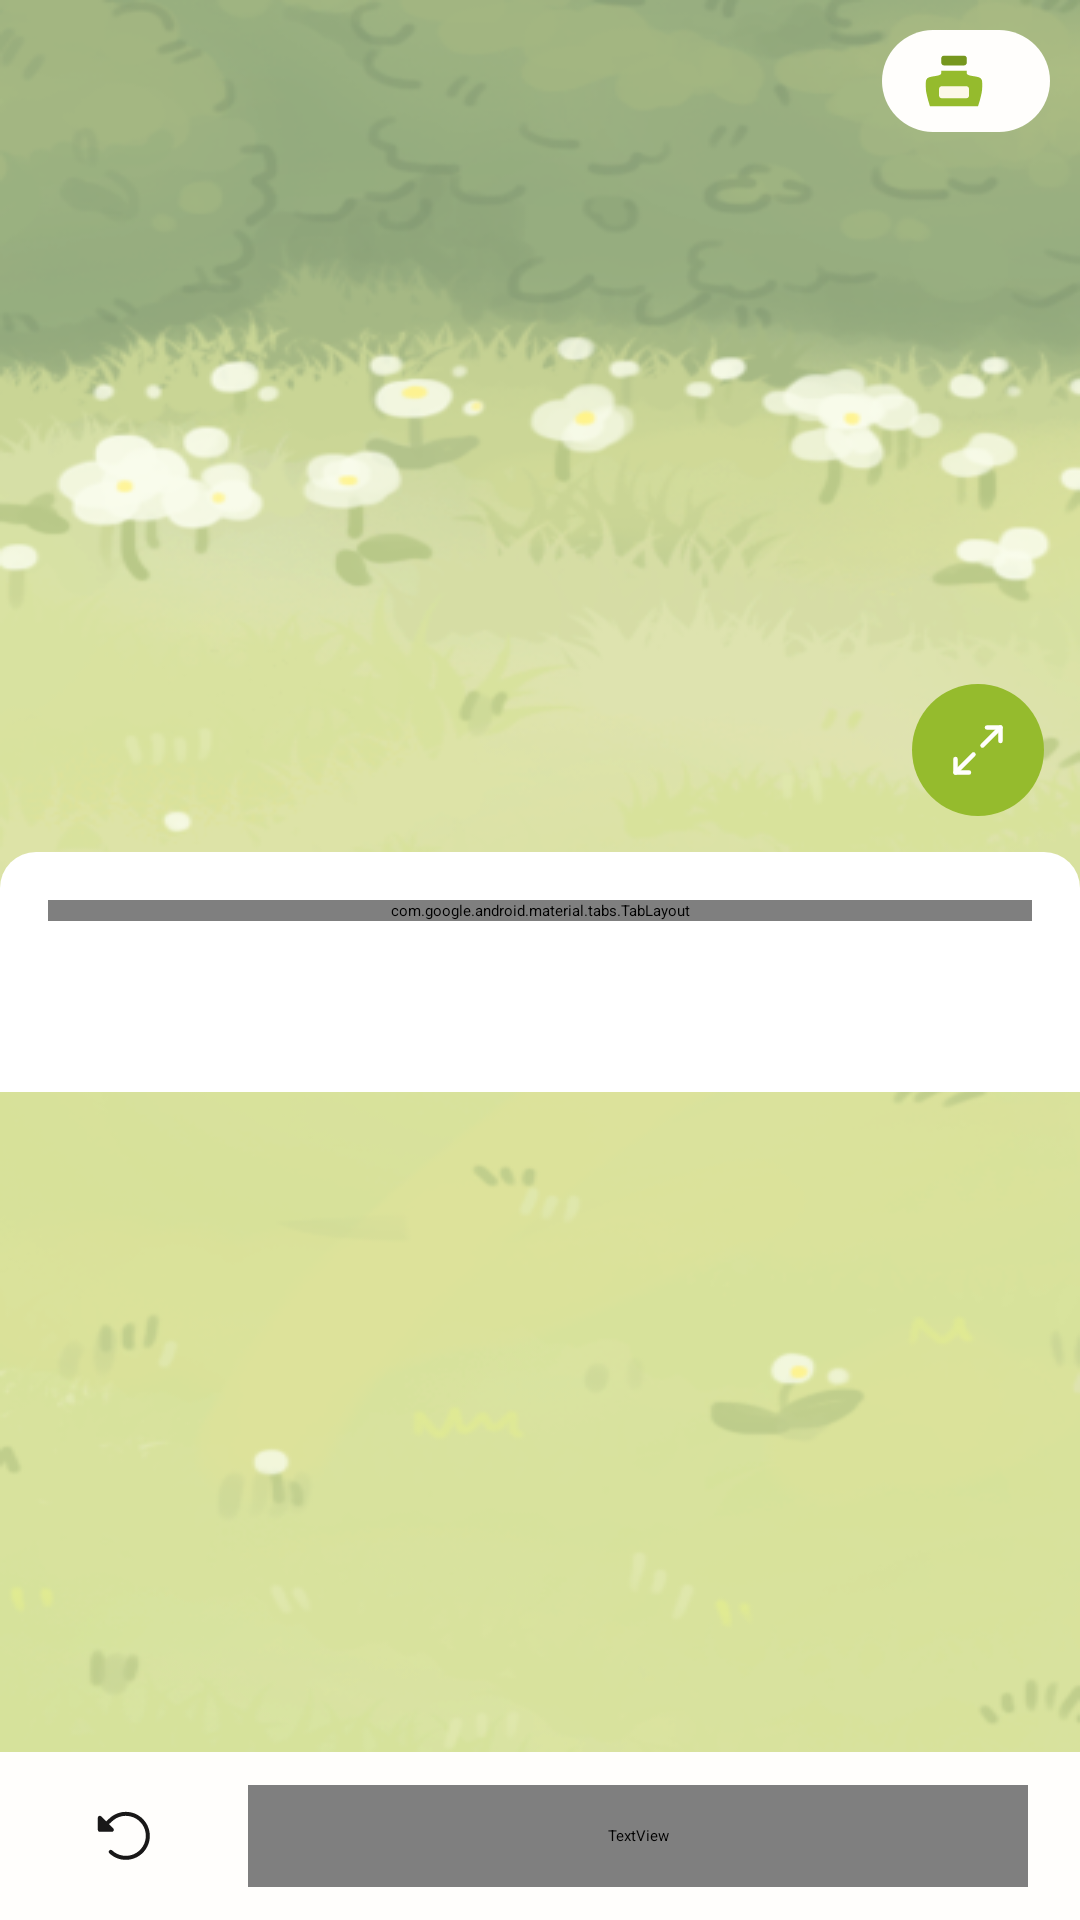

This screen was rendered from an Android layout file. Write that file and the resources it references.
<!-- AndroidManifest.xml: application theme Theme.Egobook_frontent -->
<!-- res/layout/fragment_store.xml -->
<?xml version="1.0" encoding="utf-8"?>
<androidx.constraintlayout.widget.ConstraintLayout xmlns:android="http://schemas.android.com/apk/res/android"
    android:layout_width="match_parent"
    android:layout_height="match_parent"
    xmlns:app="http://schemas.android.com/apk/res-auto"
    android:background="@color/layer_white">
    
    <ImageView
        android:id="@+id/iv_store_default_background"
        android:layout_width="0dp"
        android:layout_height="0dp"
        app:layout_constraintTop_toTopOf="parent"
        app:layout_constraintStart_toStartOf="parent"
        android:scaleType="fitXY"
        app:layout_constraintEnd_toEndOf="parent"
        android:src="@drawable/default_background"
        app:layout_constraintBottom_toBottomOf="@id/vp2_store_collection_container" />

    <ImageView
        android:id="@+id/iv_store_background"
        android:layout_width="0dp"
        android:layout_height="0dp"
        app:layout_constraintTop_toTopOf="parent"
        app:layout_constraintStart_toStartOf="parent"
        android:scaleType="fitXY"
        app:layout_constraintEnd_toEndOf="parent"
        android:src="@drawable/default_background"
        app:layout_constraintBottom_toBottomOf="@id/vp2_store_collection_container" />


    <ImageView
        android:id="@+id/iv_back"
        android:layout_width="24dp"
        android:layout_height="24dp"
        android:src="@drawable/left_icon"
        app:layout_constraintTop_toTopOf="parent"
        app:layout_constraintStart_toStartOf="parent"
        android:layout_marginStart="10dp"
        android:layout_marginTop="10dp" />

    <LinearLayout
        android:id="@+id/ink_layout"
        android:layout_width="wrap_content"
        android:layout_height="34dp"
        android:layout_marginStart="9dp"
        android:background="@drawable/layer_white_circle"
        android:gravity="center"
        app:layout_constraintTop_toTopOf="@id/iv_back"
        app:layout_constraintEnd_toEndOf="parent"
        android:layout_marginEnd="10dp" >

        <ImageView
            android:layout_width="24dp"
            android:layout_height="24dp"
            android:layout_marginStart="12dp"
            android:src="@drawable/ink_icon" />

        <TextView
            android:id="@+id/tv_ink"
            android:layout_width="wrap_content"
            android:layout_height="wrap_content"
            android:layout_gravity="center"
            android:layout_marginStart="4dp"
            android:layout_marginEnd="16dp"
            android:textColor="@color/neutral"
            android:textSize="12dp" />
    </LinearLayout>

    <ImageView
        android:id="@+id/iv_store_turtle"
        android:layout_width="283dp"
        android:layout_height="183dp"
        android:layout_marginBottom="@dimen/store_turtle_collapsed_bottom_margin"
        android:scaleType="fitXY"
        android:src="@drawable/default_turtle"
        android:visibility="invisible"
        app:layout_constraintEnd_toEndOf="parent"
        app:layout_constraintStart_toStartOf="parent"
        app:layout_constraintBottom_toTopOf="@id/iv_tab_layout_background" />

    <ImageView
        android:id="@+id/iv_store_turtle_back"
        android:layout_width="283dp"
        android:layout_height="183dp"
        android:scaleType="fitXY"
        app:layout_constraintTop_toTopOf="@+id/iv_store_turtle"
        app:layout_constraintBottom_toBottomOf="@+id/iv_store_turtle"
        app:layout_constraintEnd_toEndOf="@+id/iv_store_turtle"
        app:layout_constraintStart_toStartOf="@+id/iv_store_turtle" />

    <ImageView
        android:id="@+id/iv_store_turtle_skin"
        android:layout_width="283dp"
        android:layout_height="183dp"
        android:scaleType="fitXY"
        app:layout_constraintTop_toTopOf="@+id/iv_store_turtle"
        app:layout_constraintBottom_toBottomOf="@+id/iv_store_turtle"
        app:layout_constraintEnd_toEndOf="@+id/iv_store_turtle"
        app:layout_constraintStart_toStartOf="@+id/iv_store_turtle" />

    <ImageView
        android:id="@+id/iv_store_turtle_deco1"
        android:layout_width="283dp"
        android:layout_height="183dp"
        android:scaleType="fitXY"
        app:layout_constraintTop_toTopOf="@+id/iv_store_turtle"
        app:layout_constraintBottom_toBottomOf="@+id/iv_store_turtle"
        app:layout_constraintEnd_toEndOf="@+id/iv_store_turtle"
        app:layout_constraintStart_toStartOf="@+id/iv_store_turtle" />

    <ImageView
        android:id="@+id/iv_store_turtle_deco2"
        android:layout_width="283dp"
        android:layout_height="183dp"
        android:scaleType="fitXY"
        app:layout_constraintTop_toTopOf="@+id/iv_store_turtle"
        app:layout_constraintBottom_toBottomOf="@+id/iv_store_turtle"
        app:layout_constraintEnd_toEndOf="@+id/iv_store_turtle"
        app:layout_constraintStart_toStartOf="@+id/iv_store_turtle" />


    <ImageView
        android:id="@+id/iv_tab_layout_background"
        android:layout_width="match_parent"
        android:layout_height="80dp"
        android:src="@drawable/store_collection_background"
        app:layout_constraintBottom_toTopOf="@id/vp2_store_collection_container"
        app:layout_constraintStart_toStartOf="@id/vp2_store_collection_container"/>

    <View
        android:id="@+id/v_tab_divider"
        android:layout_width="0dp"
        android:layout_height="1dp"
        android:background="@color/neutral_stroke"
        app:layout_constraintStart_toStartOf="@id/tl_tabs"
        app:layout_constraintEnd_toEndOf="@id/tl_tabs"
        app:layout_constraintBottom_toBottomOf="@id/tl_tabs" />

    <com.google.android.material.tabs.TabLayout
        android:id="@+id/tl_tabs"
        android:layout_width="match_parent"
        android:layout_height="wrap_content"
        android:layout_marginTop="16dp"
        android:layout_marginBottom="16dp"
        android:layout_marginStart="16dp"
        android:layout_marginEnd="16dp"
        app:tabPaddingBottom="12dp"
        app:tabPaddingStart="4dp"
        app:tabTextAppearance="@style/StoreTabTextSize"
        app:tabPaddingEnd="4dp"
        app:tabPaddingTop="12dp"
        app:tabMode="fixed"
        app:tabGravity="fill"
        app:tabMaxWidth="66dp"
        app:tabRippleColor="@color/transparent"
        app:tabIndicator="@drawable/store_tab_indicator"
        app:tabIndicatorColor="@null"
        app:tabIndicatorHeight="2dp"
        app:tabIndicatorFullWidth="true"
        app:tabSelectedTextColor="@color/neutral"
        app:tabTextColor="@color/neutral_subtle"
        android:background="@color/transparent"
        app:layout_constraintTop_toTopOf="@id/iv_tab_layout_background"
        app:layout_constraintStart_toStartOf="@id/iv_tab_layout_background" />
    
    <androidx.viewpager2.widget.ViewPager2
        android:id="@+id/vp2_store_collection_container"
        android:layout_width="match_parent"
        android:layout_height="220dp"
        app:layout_constraintBottom_toTopOf="@id/ll_collection_controller"
        app:layout_constraintStart_toStartOf="parent" />
    
    <androidx.constraintlayout.helper.widget.Flow
        android:id="@+id/ll_collection_controller"
        android:layout_width="match_parent"
        android:layout_height="56dp"
        app:constraint_referenced_ids="iv_reset, tv_purchase"
        android:background="@color/layer_white"
        app:layout_constraintBottom_toBottomOf="parent"
        app:layout_constraintStart_toStartOf="parent" />
    
    <ImageView
        android:id="@+id/iv_reset"
        android:layout_width="48dp"
        android:layout_height="48dp"
        android:padding="12dp"
        android:background="?attr/selectableItemBackgroundBorderless"
        android:src="@drawable/reset_icon" />
    
    <TextView
        android:id="@+id/tv_purchase"
        android:layout_width="260dp"
        android:layout_height="34dp"
        android:gravity="center"
        android:textAlignment="center"
        android:background="@drawable/store_purchase_button"
        android:textColor="@color/neutral_contrast"
        android:fontFamily="@font/arita_semibold"
        android:text="구매하기" />

    <ImageView
        android:id="@+id/iv_expand"
        android:layout_width="44dp"
        android:layout_height="44dp"
        android:src="@drawable/arrow_out_icon"
        android:background="@drawable/bg_store_expand_button"
        android:padding="10dp"
        android:layout_marginEnd="12dp"
        android:layout_marginBottom="12dp"
        android:elevation="5dp"
        app:layout_constraintEnd_toEndOf="parent"
        app:layout_constraintBottom_toTopOf="@id/iv_tab_layout_background" />

    <ProgressBar
        android:id="@+id/pb_loading"
        style="@style/LoadingProgressBarStyle"
        android:layout_width="wrap_content"
        android:layout_height="wrap_content"
        android:visibility="gone"
        app:layout_constraintTop_toTopOf="parent"
        app:layout_constraintBottom_toBottomOf="parent"
        app:layout_constraintStart_toStartOf="parent"
        app:layout_constraintEnd_toEndOf="parent"
        android:elevation="10dp" />

    <View
        android:id="@+id/v_loading_overlay"
        android:layout_width="match_parent"
        android:layout_height="match_parent"
        android:background="#80000000"
        android:visibility="gone"
        android:elevation="9dp" />

</androidx.constraintlayout.widget.ConstraintLayout>
<!-- resources referenced by this layout -->
<resources>
  <color name="layer_white">#FFFEFC</color>
  <color name="neutral">#191818</color>
  <color name="neutral_contrast">#FFFEFC</color>
  <color name="neutral_stroke">#DBDBDB</color>
  <color name="neutral_subtle">#969696</color>
  <color name="transparent">#00000000</color>
  <dimen name="store_turtle_collapsed_bottom_margin">24dp</dimen>
  <!-- drawable bg_store_expand_button (drawable) -->
  <?xml version="1.0" encoding="utf-8"?>
  <shape xmlns:android="http://schemas.android.com/apk/res/android"
      android:shape="oval">
      <solid android:color="@color/brand_grass" />
  </shape>
  <!-- drawable ink_icon (drawable) -->
  <vector xmlns:android="http://schemas.android.com/apk/res/android"
      android:width="24dp"
      android:height="24dp"
      android:viewportWidth="24"
      android:viewportHeight="24">
    <group>
      <clip-path
          android:pathData="M0,0h24v24h-24z"/>
      <group>
        <clip-path
            android:pathData="M2.5,3.5h19v17h-19z"/>
        <path
            android:pathData="M21.149,11.415C20.486,10.192 17.166,10.592 16.377,9.715C16.164,9.477 16.227,8.567 16.227,8.567H7.773C7.773,8.567 7.835,9.477 7.623,9.715C6.834,10.592 3.502,10.192 2.851,11.415C1.611,13.711 4.028,20.5 4.028,20.5H19.972C19.972,20.5 22.389,13.711 21.149,11.415Z"
            android:fillColor="#95BB2D"/>
        <path
            android:pathData="M12.006,3.5H8.735C8.183,3.5 7.735,3.948 7.735,4.5V5.826C7.735,6.378 8.183,6.826 8.735,6.826H12.006H15.277C15.83,6.826 16.277,6.378 16.277,5.826V4.5C16.277,3.948 15.83,3.5 15.277,3.5H12.006Z"
            android:fillColor="#76971E"/>
        <path
            android:pathData="M8.006,13.748L16.006,13.748A1,1 0,0 1,17.006 14.748L17.006,16.748A1,1 0,0 1,16.006 17.748L8.006,17.748A1,1 0,0 1,7.006 16.748L7.006,14.748A1,1 0,0 1,8.006 13.748z"
            android:fillColor="#FCF8E8"/>
      </group>
    </group>
  </vector>
  <!-- drawable layer_white_circle (drawable) -->
  <?xml version="1.0" encoding="utf-8"?>
  <shape xmlns:android="http://schemas.android.com/apk/res/android">
      <solid
          android:color="@color/layer_white">
      </solid>
      <corners
          android:bottomLeftRadius="@dimen/circle_radius"
          android:bottomRightRadius="@dimen/circle_radius"
          android:topLeftRadius="@dimen/circle_radius"
          android:topRightRadius="@dimen/circle_radius">
      </corners>
  </shape>
  <!-- drawable store_collection_background (drawable) -->
  <?xml version="1.0" encoding="utf-8"?>
  <shape xmlns:android="http://schemas.android.com/apk/res/android">
      <solid android:color="@color/white" />
      <corners android:topLeftRadius="12dp"
          android:topRightRadius="12dp" />
  </shape>
  <style name="LoadingProgressBarStyle" parent="Widget.AppCompat.ProgressBar">
          <item name="android:indeterminate">true</item>
          <item name="android:indeterminateTint">@color/cos_black</item>
          <item name="android:indeterminateTintMode">src_atop</item>
          <item name="android:minWidth">48dp</item>
          <item name="android:minHeight">48dp</item>
      </style>
  <style name="StoreTabTextSize" parent="TextAppearance.Design.Tab">
          <item name="android:textSize">12dp</item>
          <item name="fontFamily">@font/arita_semibold</item>
      </style>
  <color name="brand_grass">#FF95BB2D</color>
  <dimen name="circle_radius">9999dp</dimen>
  <color name="white">#FFFFFFFF</color>
  <color name="cos_black">#FF191818</color>
</resources>
